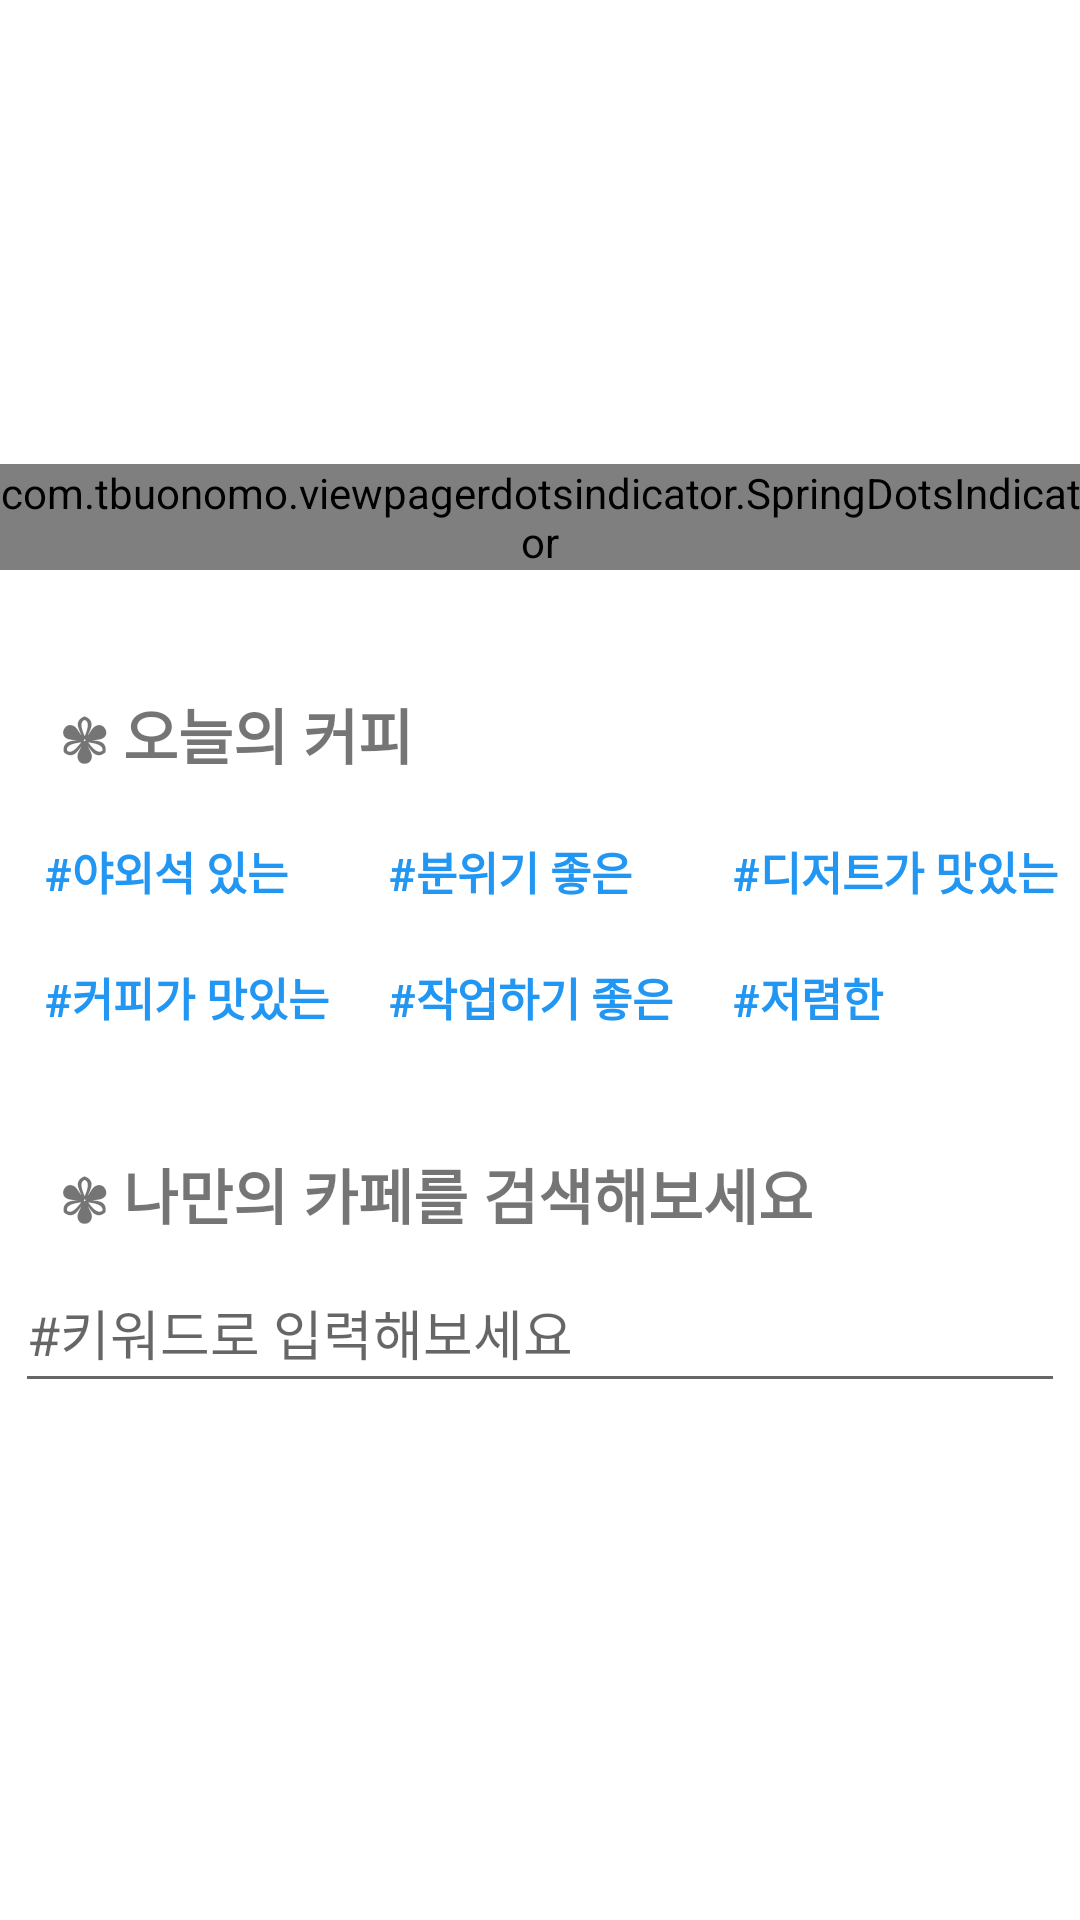

Write the Android layout XML for this screen, with the resource values it uses.
<!-- AndroidManifest.xml: application theme Theme.Todays_Cafe -->
<!-- res/layout/fragment_seungmin1.xml -->
<?xml version="1.0" encoding="utf-8"?>
<FrameLayout
    xmlns:android="http://schemas.android.com/apk/res/android"
    xmlns:tools="http://schemas.android.com/tools"
    android:layout_width="match_parent"
    android:layout_height="match_parent"
    tools:context=".Fragments.SeungMin1Fragment">

    <LinearLayout
        xmlns:tools="http://schemas.android.com/tools"
        android:layout_width="match_parent"
        android:layout_height="match_parent"
        xmlns:app="http://schemas.android.com/apk/res-auto"
        android:orientation="vertical">

        <RelativeLayout
            android:id="@+id/banner"
            android:layout_width="match_parent"
            android:layout_height="150dp"
            android:layout_marginTop="50dp"
            tools:context=".MainActivity"
            android:orientation="vertical">
            <androidx.viewpager2.widget.ViewPager2
                android:id="@+id/my_intro_view_pager"
                android:layout_width="match_parent"
                android:layout_height="150dp"/>
            <com.tbuonomo.viewpagerdotsindicator.SpringDotsIndicator
                android:id="@+id/dots_indicator"
                android:layout_width="wrap_content"
                android:layout_height="wrap_content"
                app:dotsColor="#F1F1F1"
                app:dotsCornerRadius="8dp"
                app:dotsSize="12dp"
                app:dotsSpacing="4dp"
                app:dotsWidthFactor="2.5"
                app:selectedDotColor="#FFC107"
                app:progressMode="true"
                android:layout_centerHorizontal="true"
                android:layout_alignParentBottom="true"
                android:layout_marginBottom="10dp"/>
        </RelativeLayout>

        <TextView
            android:layout_width="wrap_content"
            android:layout_height="wrap_content"
            android:layout_marginTop="30dp"
            android:layout_marginBottom="10dp"
            android:layout_marginLeft="20dp"
            android:text="✾ 오늘의 커피"
            android:textStyle="bold"
            android:textSize="20sp"/>

        <TableLayout
            android:layout_width="350dp"
            android:layout_height="wrap_content"
            android:layout_gravity="center"
            android:gravity="center">
            <TableRow>
                <TextView android:text="#야외석 있는" android:textSize="15dp" android:padding="10dp" android:textStyle="bold" android:textColor="@color/colorBlue"/>
                <TextView android:text="#분위기 좋은" android:textSize="15dp" android:padding="10dp" android:textStyle="bold" android:textColor="@color/colorBlue"/>
                <TextView android:text="#디저트가 맛있는" android:textSize="15dp" android:padding="10dp" android:textStyle="bold" android:textColor="@color/colorBlue"/>
            </TableRow>
            <TableRow>
                <TextView android:text="#커피가 맛있는" android:textSize="15dp" android:padding="10dp" android:textStyle="bold" android:textColor="@color/colorBlue"/>
                <TextView android:text="#작업하기 좋은" android:textSize="15dp" android:padding="10dp" android:textStyle="bold" android:textColor="@color/colorBlue"/>
                <TextView android:text="#저렴한" android:textSize="15dp" android:padding="10dp" android:textStyle="bold" android:textColor="@color/colorBlue"/>
            </TableRow>
        </TableLayout>

        <TextView
            android:layout_width="wrap_content"
            android:layout_height="wrap_content"
            android:layout_marginTop="30dp"
            android:layout_marginBottom="5dp"
            android:layout_marginLeft="20dp"
            android:text="✾ 나만의 카페를 검색해보세요"
            android:textStyle="bold"
            android:textSize="20sp"/>

        <EditText
            android:layout_width="350dp"
            android:layout_height="50dp"
            android:layout_gravity="center"
            android:hint="#키워드로 입력해보세요"/>
    </LinearLayout>
</FrameLayout>
<!-- resources referenced by this layout -->
<resources>
  <color name="colorBlue">#2196F3</color>
  <style name="Theme.Todays_Cafe" parent="Theme.MaterialComponents.DayNight.DarkActionBar">
          
          <item name="colorPrimary">@color/purple_500</item>
          <item name="colorPrimaryVariant">@color/purple_700</item>
          <item name="colorOnPrimary">@color/white</item>
          
          <item name="colorSecondary">@color/teal_200</item>
          <item name="colorSecondaryVariant">@color/teal_700</item>
          <item name="colorOnSecondary">@color/black</item>
          
          <item name="android:statusBarColor" tools:targetApi="l">?attr/colorPrimaryVariant</item>
          
      </style>
  <color name="purple_500">#FF6200EE</color>
  <color name="purple_700">#FF3700B3</color>
  <color name="white">#FFFFFFFF</color>
  <color name="teal_200">#FF03DAC5</color>
  <color name="teal_700">#FF018786</color>
  <color name="black">#FF000000</color>
</resources>
